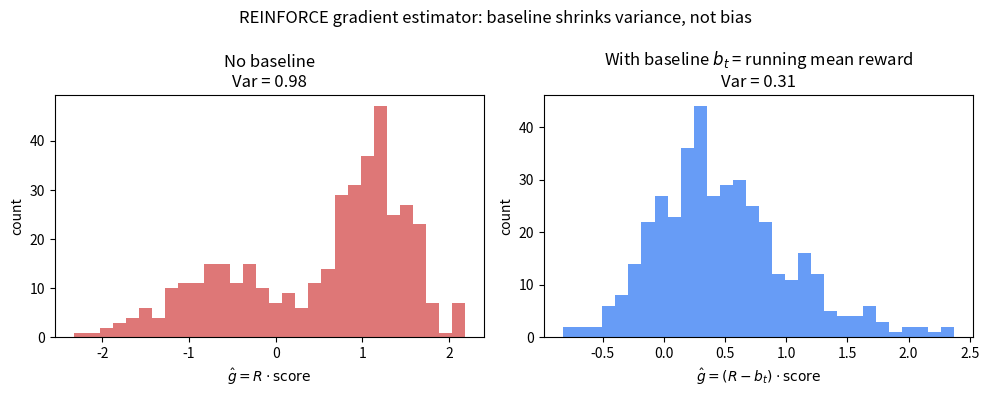

Write Python code to recreate this figure.
"""
Day 106 -- Policy gradients / REINFORCE
Visualizes why a baseline slashes REINFORCE gradient-estimate variance.

Toy setup: one state, two actions, softmax policy pi_theta(a).
  a0 -> reward ~ N(1, 1)
  a1 -> reward ~ N(3, 1)
For each of many independent trials we sample one action, observe one
reward, and form the single-sample REINFORCE gradient estimate for the
theta component that pushes probability mass toward a1:

    grad_hat = (R - b) * (1{a=a1} - pi(a1))

with b = 0 (no baseline) and b = running mean reward (baseline).
Both estimators are unbiased (E[grad_hat] is identical either way,
since E[(b_const) * (1{a=a1} - pi(a1))] = 0 for any constant b), but
their variance is very different -- that's the plotted quantity.
"""
import numpy as np
import matplotlib.pyplot as plt

np.random.seed(42)

theta = np.array([0.0, 0.5])          # logits for [a0, a1] -- fixed policy for this illustration
probs = np.exp(theta) / np.exp(theta).sum()
pi_a1 = probs[1]

n_trials = 400
rewards_mean = np.array([1.0, 3.0])   # true mean reward per action
reward_std = 1.0

grad_no_baseline = np.zeros(n_trials)
grad_with_baseline = np.zeros(n_trials)

running_reward_sum = 0.0
for t in range(n_trials):
    a = 0 if np.random.rand() > pi_a1 else 1        # sample action ~ pi
    r = np.random.normal(rewards_mean[a], reward_std)  # observe stochastic reward

    indicator = 1.0 if a == 1 else 0.0
    score = indicator - pi_a1                        # d/dtheta_1 log pi(a) at this sample

    running_reward_sum += r
    baseline = running_reward_sum / (t + 1)           # running mean reward as baseline

    grad_no_baseline[t] = r * score
    grad_with_baseline[t] = (r - baseline) * score

var_no_baseline = np.var(grad_no_baseline)
var_with_baseline = np.var(grad_with_baseline)

fig, axes = plt.subplots(1, 2, figsize=(10, 4))

axes[0].hist(grad_no_baseline, bins=30, color="#d95f5f", alpha=0.85)
axes[0].set_title(f"No baseline\nVar = {var_no_baseline:.2f}")
axes[0].set_xlabel(r"$\hat{g} = R \cdot \mathrm{score}$")
axes[0].set_ylabel("count")

axes[1].hist(grad_with_baseline, bins=30, color="#4c8bf5", alpha=0.85)
axes[1].set_title(f"With baseline $b_t$ = running mean reward\nVar = {var_with_baseline:.2f}")
axes[1].set_xlabel(r"$\hat{g} = (R - b_t) \cdot \mathrm{score}$")
axes[1].set_ylabel("count")

fig.suptitle("REINFORCE gradient estimator: baseline shrinks variance, not bias")
plt.tight_layout()
plt.savefig("graph_DAY_106.png", dpi=120, bbox_inches="tight")

print(f"mean(no baseline)   = {grad_no_baseline.mean():.4f}")
print(f"mean(with baseline) = {grad_with_baseline.mean():.4f}")
print(f"var(no baseline)    = {var_no_baseline:.4f}")
print(f"var(with baseline)  = {var_with_baseline:.4f}")
print(f"variance reduction factor = {var_no_baseline / var_with_baseline:.2f}x")
